Dataset: WHOI40 (GitHub, Malga-Vision/Anomaly-detection-in-feature-space-for-detecting-changes-in-phytoplankton-populations). Classes: Amphidinium species, Asterionellopsis, Ceratium, Chaetoceros didymus flagellate, Chrysochromulina, Corethron, Coscinodiscus, Cylindrotheca, Dactyliosolen fragment Cerataul, Dactyliosolen, Delphineis, Dychtiocya, dynobrion, Emiliania huxleyi, Ephemera, Eucampia, Euglena, Guinardia striata, Gyrodinium, Heterocapsa triquetra, Katodinium or Torodinium, Laboea strobila, Mesodinium species, Paralia, Phaeocystis, Pleurosigma, Prorocentrum, Proterythropsis species, Pseudochattonella farcimen, Pyramimonas longicauda, Rhizosolenia, Skeletonema, Strombidium morphotype 1, Thalassionema, Thalassiosira dirty, Tintinnid, dino30, flagellate species 3, kite flagellates, pennate morphotype 1.

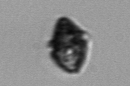
Label: Heterocapsa triquetra

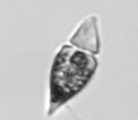
Label: Amphidinium species

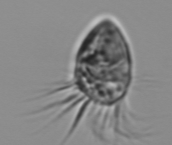
Label: Strombidium morphotype 1

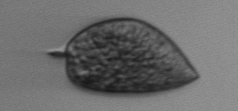
Label: Prorocentrum

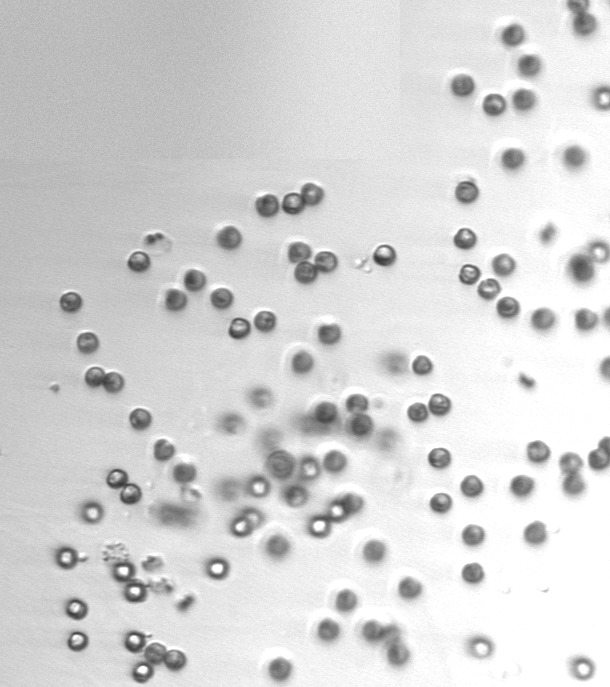
Label: Phaeocystis

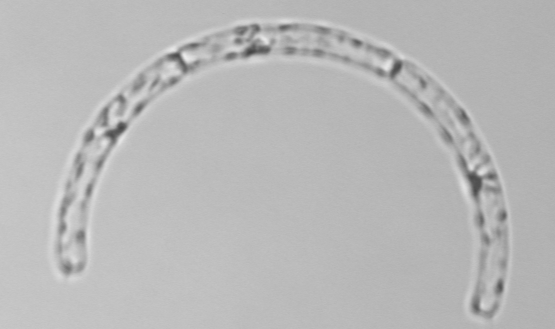
Label: Guinardia striata
